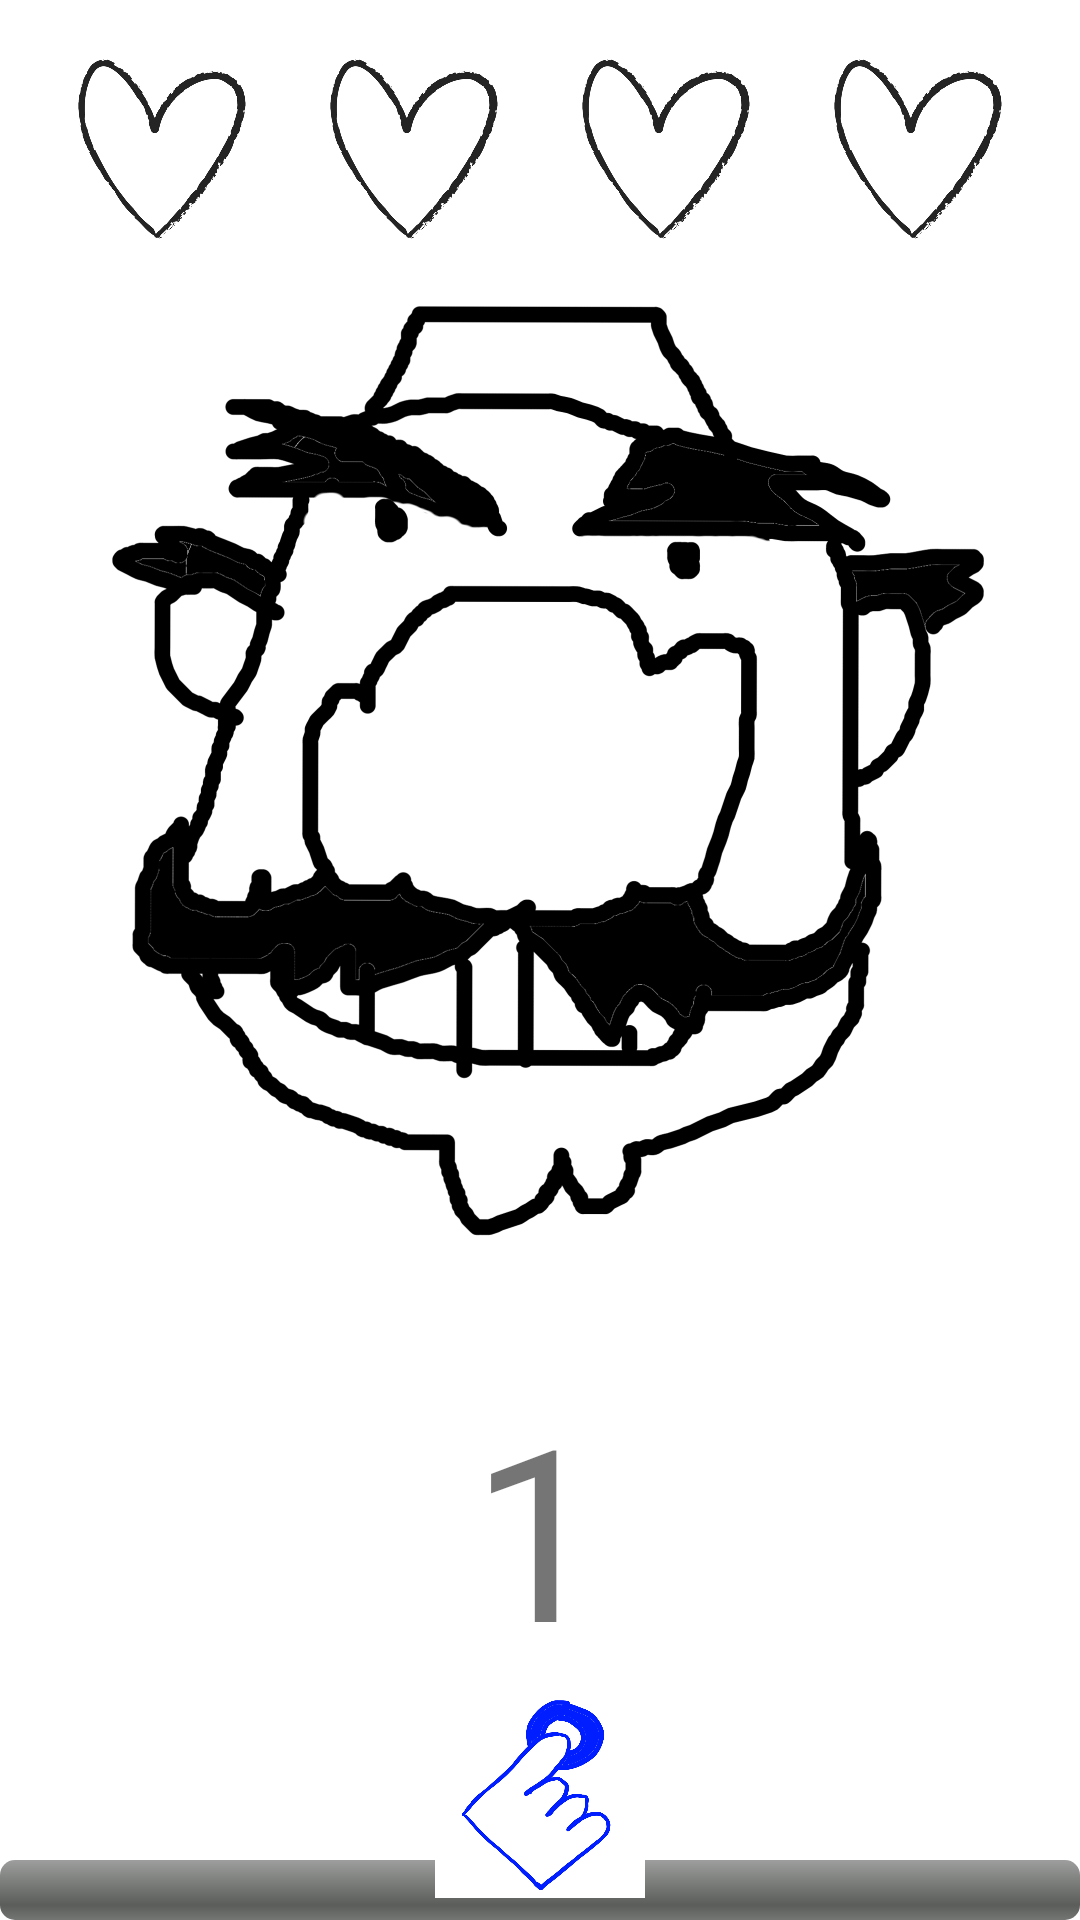

Here is an Android app screen rendered from its layout file. Give the layout XML and the strings, colors and styles it references.
<!-- AndroidManifest.xml: application theme Theme.BootlegWarioware -->
<!-- res/layout/fragment_loading.xml -->
<?xml version="1.0" encoding="utf-8"?>
<androidx.constraintlayout.widget.ConstraintLayout xmlns:android="http://schemas.android.com/apk/res/android"
    xmlns:app="http://schemas.android.com/apk/res-auto"
    xmlns:tools="http://schemas.android.com/tools"
    android:layout_width="match_parent"
    android:layout_height="match_parent"
    android:background="@drawable/bootleg_wario_loading_background"
    tools:context=".LoadingFragment">

    <androidx.constraintlayout.widget.Guideline
        android:id="@+id/healthGuideline"
        android:layout_width="wrap_content"
        android:layout_height="wrap_content"
        android:background="#FFFFFF"
        android:orientation="horizontal"
        app:layout_constraintGuide_percent="0.124487005" />

    <ImageView
        android:id="@+id/life1ImageView"
        android:layout_width="60dp"
        android:layout_height="60dp"
        android:background="#FFFFFF"
        android:src="@drawable/life_heart"
        app:layout_constraintBottom_toTopOf="@+id/healthGuideline"
        app:layout_constraintEnd_toStartOf="@+id/life2ImageView"
        app:layout_constraintHorizontal_bias="0.5"
        app:layout_constraintStart_toStartOf="parent"/>

    <ImageView
        android:id="@+id/life2ImageView"
        android:layout_width="60dp"
        android:layout_height="60dp"
        android:background="#FFFFFF"
        android:src="@drawable/life_heart"
        app:layout_constraintBottom_toTopOf="@+id/healthGuideline"
        app:layout_constraintEnd_toStartOf="@+id/life3ImageView"
        app:layout_constraintHorizontal_bias="0.5"
        app:layout_constraintStart_toEndOf="@+id/life1ImageView"/>

    <ImageView
        android:id="@+id/life3ImageView"
        android:layout_width="60dp"
        android:layout_height="60dp"
        android:background="#FFFFFF"
        android:src="@drawable/life_heart"
        app:layout_constraintBottom_toTopOf="@+id/healthGuideline"
        app:layout_constraintEnd_toStartOf="@+id/life4ImageView"
        app:layout_constraintHorizontal_bias="0.5"
        app:layout_constraintStart_toEndOf="@+id/life2ImageView"/>

    <ImageView
        android:id="@+id/life4ImageView"
        android:layout_width="60dp"
        android:layout_height="60dp"
        android:background="#FFFFFF"
        android:src="@drawable/life_heart"
        app:layout_constraintBottom_toTopOf="@+id/healthGuideline"
        app:layout_constraintEnd_toEndOf="parent"
        app:layout_constraintHorizontal_bias="0.5"
        app:layout_constraintStart_toEndOf="@+id/life3ImageView"/>

    <TextView
        android:id="@+id/scoreTextView"
        android:layout_width="wrap_content"
        android:layout_height="wrap_content"
        android:text="@string/loading_score"
        android:textSize="80sp"
        android:fontFamily="@font/out_friend_electric_font"
        app:layout_constraintEnd_toEndOf="parent"
        app:layout_constraintHorizontal_bias="0.498"
        app:layout_constraintStart_toStartOf="parent"
        app:layout_constraintTop_toTopOf="@+id/guideline2" />

    <androidx.constraintlayout.widget.Guideline
        android:id="@+id/guideline2"
        android:layout_width="wrap_content"
        android:layout_height="wrap_content"
        android:orientation="horizontal"
        app:layout_constraintGuide_percent="0.7127223" />

    <ProgressBar
        android:id="@+id/progressbar"
        style="@android:style/Widget.ProgressBar.Horizontal"
        android:layout_width="match_parent"
        android:layout_height="wrap_content"
        android:max="100"
        android:progress="0"
        app:layout_constraintBottom_toBottomOf="parent"
        app:layout_constraintEnd_toEndOf="parent"
        app:layout_constraintStart_toStartOf="parent" />

    <TextView
        android:id="@+id/gameWordTextView"
        android:layout_width="wrap_content"
        android:layout_height="wrap_content"
        android:layout_marginBottom="16dp"
        android:fontFamily="@font/warioware_font"
        android:textColor="@color/purple_500"
        android:textSize="50sp"
        android:textStyle="bold"
        app:layout_constraintBottom_toTopOf="@+id/guideline2"
        app:layout_constraintEnd_toEndOf="parent"
        app:layout_constraintHorizontal_bias="0.498"
        app:layout_constraintStart_toStartOf="parent" />

    <ImageView
        android:id="@+id/actionIcon"
        android:layout_width="70dp"
        android:layout_height="70dp"
        android:background="@drawable/symbol_touch"
        app:layout_constraintEnd_toEndOf="parent"
        app:layout_constraintStart_toStartOf="parent"
        app:layout_constraintTop_toBottomOf="@+id/scoreTextView" />


</androidx.constraintlayout.widget.ConstraintLayout>
<!-- resources referenced by this layout -->
<resources>
  <color name="purple_500">#FF6200EE</color>
  <!-- drawable bootleg_wario_loading_background (drawable) -->
  <?xml version="1.0" encoding="utf-8"?>
  <animation-list
      xmlns:android="http://schemas.android.com/apk/res/android"
      android:oneshot="false">
      <item android:drawable="@drawable/bootleg_wario_loading1" android:duration="100" />
      <item android:drawable="@drawable/bootleg_wario_loading2" android:duration="100" />
  </animation-list>
  <!-- drawable life_heart: png bitmap (drawable, 159608 bytes) -->
  <!-- drawable symbol_touch: png bitmap (drawable, 71501 bytes) -->
  <string name="loading_score">1</string>
  <style name="Theme.BootlegWarioware" parent="Theme.MaterialComponents.DayNight.DarkActionBar">
          
          <item name="colorPrimary">@color/purple_500</item>
          <item name="colorPrimaryVariant">@color/purple_700</item>
          <item name="colorOnPrimary">@color/white</item>
          
          <item name="colorSecondary">@color/teal_200</item>
          <item name="colorSecondaryVariant">@color/teal_700</item>
          <item name="colorOnSecondary">@color/black</item>
          
          <item name="android:statusBarColor" tools:targetApi="l">?attr/colorPrimaryVariant</item>
          
      </style>
  <!-- drawable bootleg_wario_loading1: png bitmap (drawable, 445216 bytes) -->
  <!-- drawable bootleg_wario_loading2: png bitmap (drawable, 336612 bytes) -->
  <color name="purple_700">#FF3700B3</color>
  <color name="white">#FFFFFFFF</color>
  <color name="teal_200">#FF03DAC5</color>
  <color name="teal_700">#FF018786</color>
  <color name="black">#FF000000</color>
</resources>
